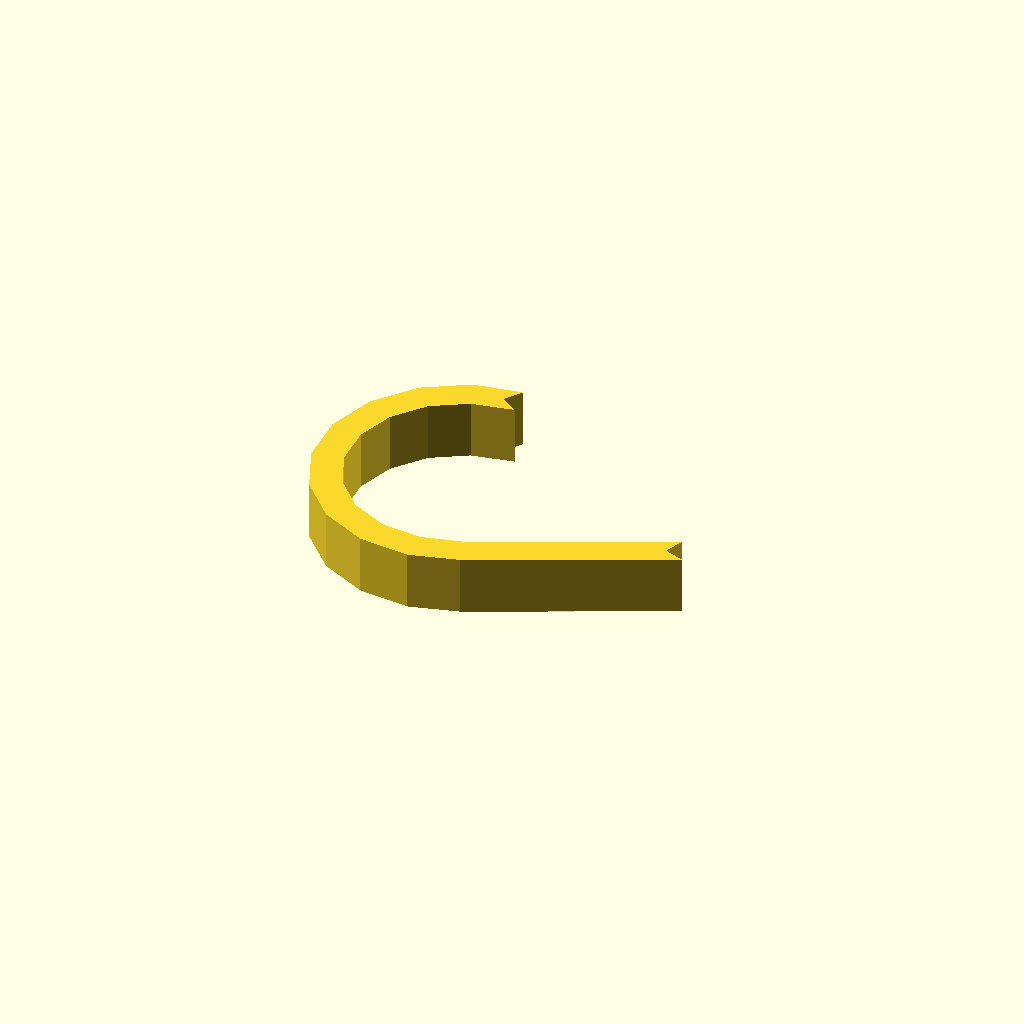
Cell 1: the model at its default parameters.
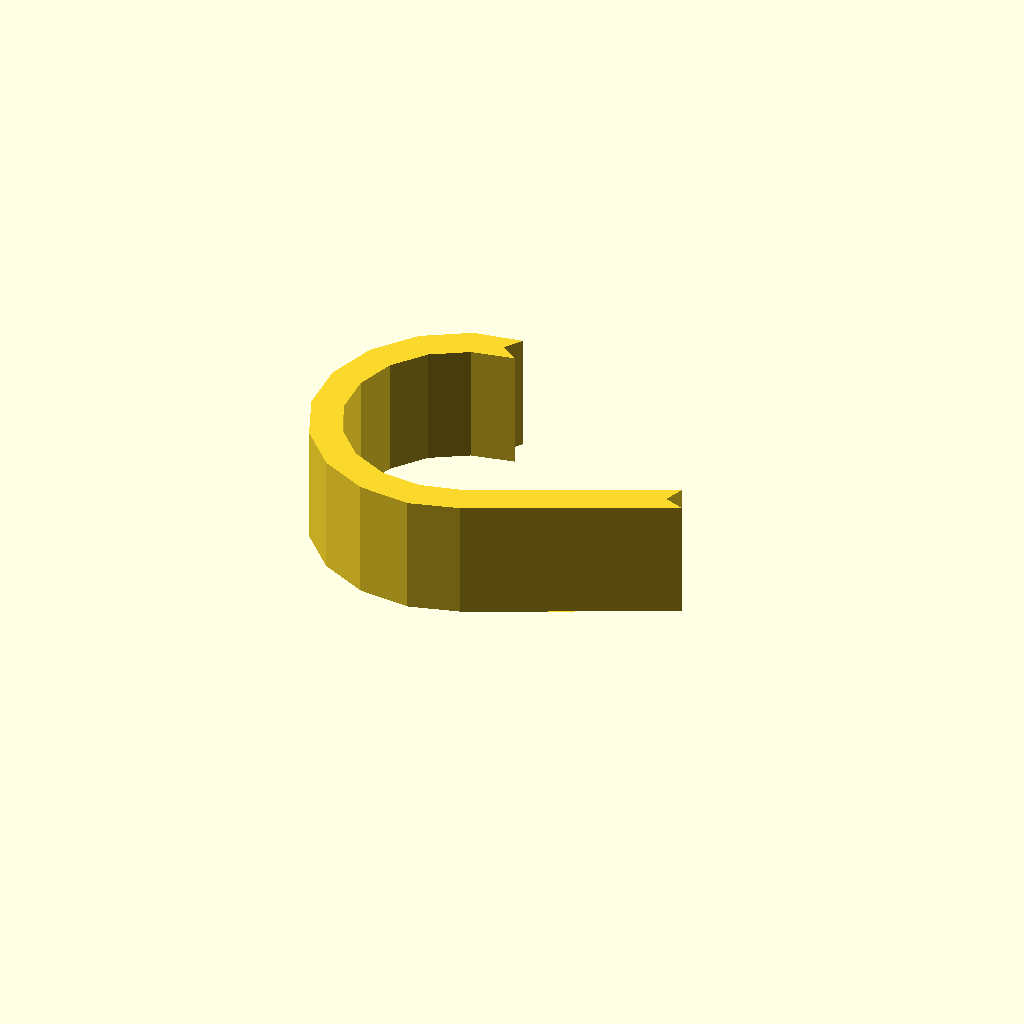
Cell 2: the same model with profile_height = 24.
All cells are drawn from one camera (rotation 55°, 0°, 25°, orthographic, colour scheme Cornfield), so only the parameter changes between them.
OpenSCAD source file optional_data/data/sketch1/hookplates/part_0070.scad:
$fn = 32;

// ----------------------------------------------------------------------
// Hook plate: curl radius 26 mm over 205 degrees, 6 mm thick band
// ----------------------------------------------------------------------

// --- parameters (mm) ---
profile_height = 12;      // extrusion height
profile_points = 26;      // points of the closed outline

profile = [[25.967, 54.579], [28.385, 58.065], [18.692, 56.466], [9.76, 51.152], [3.255, 43.047], [0, 33.177], [0.408, 22.792], [4.427, 13.208], [11.548, 5.638], [20.869, 1.041], [31.21, 0], [40.943, 2.682], [79.239, 20.58], [75.253, 22.031], [76.704, 26.018], [38.87, 8.416], [30.707, 6.386], [22.635, 7.199], [15.358, 10.787], [9.799, 16.697], [6.662, 24.179], [6.343, 32.286], [8.884, 39.991], [13.962, 46.318], [20.935, 50.466], [29.452, 52.161]];  // single closed polygon, 26 points, counter clockwise

// --- the one profile operation ---
linear_extrude(height = profile_height) polygon(points = profile);
Customizer parameters (derived from the source; name, type, default, range or options):
profile_height: number, default 12
profile_points: number, default 26
